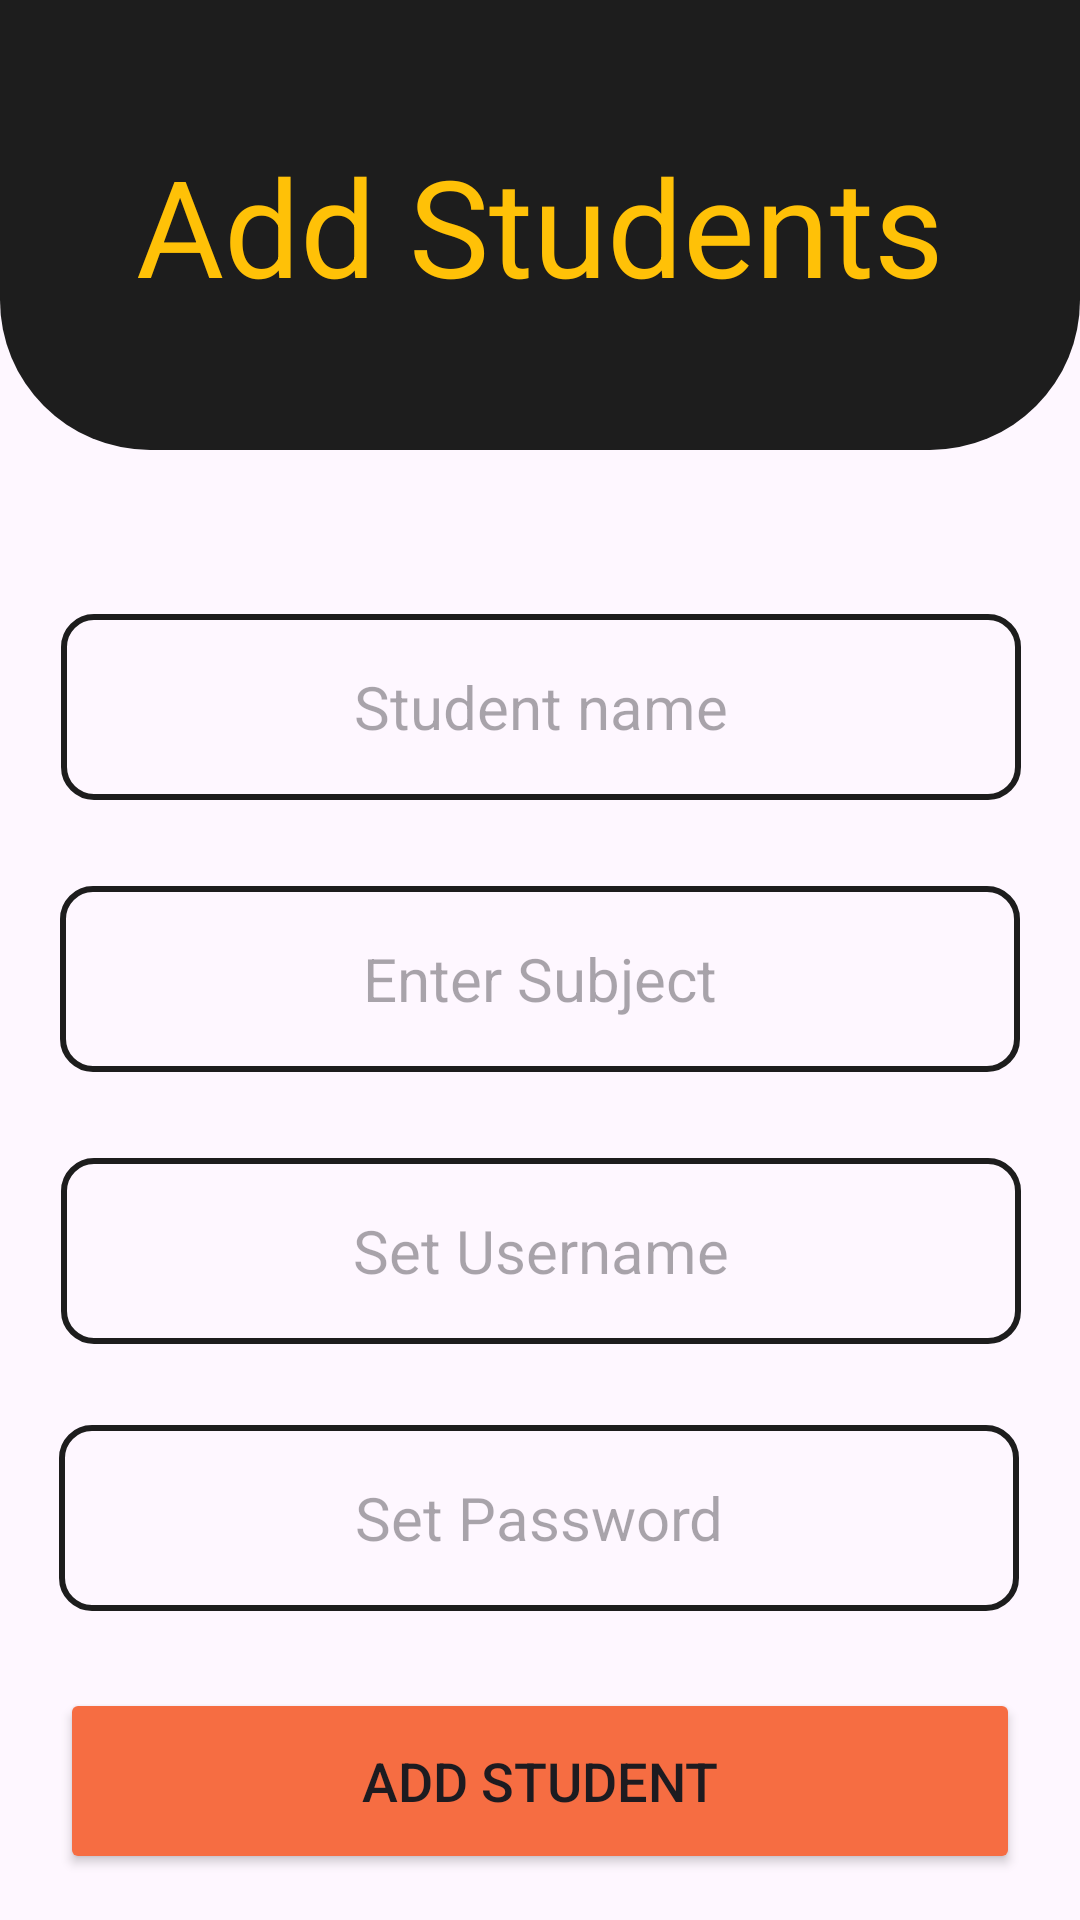

Android layout source for this screen:
<!-- AndroidManifest.xml: application theme Theme.SCH -->
<!-- res/layout/activity_add.xml -->
<?xml version="1.0" encoding="utf-8"?>
<androidx.constraintlayout.widget.ConstraintLayout xmlns:android="http://schemas.android.com/apk/res/android"
    xmlns:app="http://schemas.android.com/apk/res-auto"
    xmlns:tools="http://schemas.android.com/tools"
    android:layout_width="match_parent"
    android:layout_height="match_parent"
    tools:context=".Add">

    <androidx.constraintlayout.widget.ConstraintLayout
        android:layout_width="match_parent"
        android:layout_height="60dp"
        android:background="@drawable/loginbgdowncard"
        app:layout_constraintBottom_toBottomOf="parent"
        app:layout_constraintEnd_toEndOf="parent"
        app:layout_constraintHorizontal_bias="0.0"
        app:layout_constraintStart_toStartOf="parent"
        app:layout_constraintTop_toBottomOf="@+id/constraintLayout2"
        app:layout_constraintVertical_bias="1.0">

        <Button
            android:id="@+id/backtohome"
            android:layout_width="150dp"
            android:layout_height="wrap_content"
            android:backgroundTint="#EBE3E3"
            android:text="Back to home"
            android:textColor="#1D1D1D"
            app:cornerRadius="10dp"
            app:layout_constraintBottom_toBottomOf="parent"
            app:layout_constraintEnd_toEndOf="parent"
            app:layout_constraintHorizontal_bias="0.5"
            app:layout_constraintStart_toStartOf="parent"
            app:layout_constraintTop_toTopOf="parent"
            app:layout_constraintVertical_bias="0.5" />
    </androidx.constraintlayout.widget.ConstraintLayout>

    <androidx.constraintlayout.widget.ConstraintLayout
        android:id="@+id/constraintLayout2"
        android:layout_width="match_parent"
        android:layout_height="500dp"
        app:layout_constraintBottom_toBottomOf="parent"
        app:layout_constraintEnd_toEndOf="parent"
        app:layout_constraintHorizontal_bias="0.0"
        app:layout_constraintStart_toStartOf="parent"
        app:layout_constraintTop_toBottomOf="@+id/constraintLayoutaddstudent"
        app:layout_constraintVertical_bias="0.016">


        <MultiAutoCompleteTextView
            android:id="@+id/subjectmulti"
            android:layout_width="320dp"
            android:layout_height="62dp"
            android:background="@drawable/input"
            android:gravity="center"
            android:hint="Enter Subject"
            android:textSize="20sp"
            app:layout_constraintBottom_toTopOf="@+id/userinputTextaddstudent"
            app:layout_constraintEnd_toEndOf="parent"
            app:layout_constraintHorizontal_bias="0.497"
            app:layout_constraintStart_toStartOf="parent"
            app:layout_constraintTop_toBottomOf="@+id/nameinputTextaddstudent" />

        <EditText
            android:id="@+id/nameinputTextaddstudent"
            android:layout_width="320dp"
            android:layout_height="62dp"
            android:background="@drawable/input"
            android:ems="10"
            android:gravity="center"
            android:hint="Student name"
            android:inputType="text"
            android:textSize="20sp"
            app:layout_constraintBottom_toTopOf="@+id/paaswordinputTextaddstudent"
            app:layout_constraintEnd_toEndOf="parent"
            app:layout_constraintHorizontal_bias="0.505"
            app:layout_constraintStart_toStartOf="parent"
            app:layout_constraintTop_toTopOf="parent"
            app:layout_constraintVertical_bias="0.208" />

        <Button
            android:id="@+id/addstudentbtn"
            android:layout_width="320dp"
            android:layout_height="62dp"
            android:backgroundTint="#F66D42"
            android:shadowColor="#827E7E"
            android:text="Add Student"
            android:textSize="18sp"
            app:cornerRadius="10dp"
            app:layout_constraintBottom_toBottomOf="parent"
            app:layout_constraintEnd_toEndOf="parent"
            app:layout_constraintStart_toStartOf="parent"
            app:layout_constraintTop_toBottomOf="@+id/paaswordinputTextaddstudent" />


        <EditText
            android:id="@+id/userinputTextaddstudent"
            android:layout_width="320dp"
            android:layout_height="62dp"
            android:background="@drawable/input"
            android:ems="10"
            android:gravity="center"
            android:hint="Set Username"
            android:inputType="text"
            android:textSize="20sp"
            app:layout_constraintBottom_toTopOf="@+id/paaswordinputTextaddstudent"
            app:layout_constraintEnd_toEndOf="parent"
            app:layout_constraintHorizontal_bias="0.505"
            app:layout_constraintStart_toStartOf="parent"
            app:layout_constraintTop_toBottomOf="@+id/nameinputTextaddstudent"
            app:layout_constraintVertical_bias="0.815" />

        <EditText
            android:id="@+id/paaswordinputTextaddstudent"
            android:layout_width="320dp"
            android:layout_height="62dp"
            android:background="@drawable/input"
            android:ems="10"
            android:gravity="center"
            android:hint="Set Password"
            android:inputType="text"
            android:textSize="20sp"
            app:layout_constraintBottom_toBottomOf="parent"
            app:layout_constraintEnd_toEndOf="parent"
            app:layout_constraintHorizontal_bias="0.494"
            app:layout_constraintStart_toStartOf="parent"
            app:layout_constraintTop_toTopOf="parent"
            app:layout_constraintVertical_bias="0.742" />
    </androidx.constraintlayout.widget.ConstraintLayout>

    <androidx.constraintlayout.widget.ConstraintLayout
        android:id="@+id/constraintLayoutaddstudent"
        android:layout_width="match_parent"
        android:layout_height="150dp"
        android:background="@drawable/bottom_rounded_card_background"
        app:layout_constraintBottom_toBottomOf="parent"
        app:layout_constraintEnd_toEndOf="parent"
        app:layout_constraintHorizontal_bias="0.0"
        app:layout_constraintStart_toStartOf="parent"
        app:layout_constraintTop_toTopOf="parent"
        app:layout_constraintVertical_bias="0.0">

        <TextView
            android:id="@+id/titleaddstudents"
            android:layout_width="match_parent"
            android:layout_height="100dp"
            android:gravity="center"
            android:padding="10dp"
            android:text="Add Students"
            android:textColor="#FFC107"
            android:textSize="45sp"
            app:layout_constraintBottom_toBottomOf="parent"
            app:layout_constraintEnd_toEndOf="parent"
            app:layout_constraintHorizontal_bias="0.0"
            app:layout_constraintStart_toStartOf="parent"
            app:layout_constraintTop_toTopOf="parent" />
    </androidx.constraintlayout.widget.ConstraintLayout>
</androidx.constraintlayout.widget.ConstraintLayout>
<!-- resources referenced by this layout -->
<resources>
  <!-- drawable bottom_rounded_card_background (drawable) -->
  <shape xmlns:android="http://schemas.android.com/apk/res/android">
      <solid android:color="#1D1D1D" />
      <corners
          android:topLeftRadius="0dp"
          android:topRightRadius="0dp"
          android:bottomLeftRadius="50dp"
          android:bottomRightRadius="50dp" />
  </shape>
  <!-- drawable input (drawable) -->
  <?xml version="1.0" encoding="utf-8"?>
  <shape xmlns:android="http://schemas.android.com/apk/res/android"  android:shape="rectangle">
      <stroke android:width="2dp" android:color="#1D1D1D"/>
      <corners
          android:radius="10dp"/>
  </shape>
  <!-- drawable loginbgdowncard (drawable) -->
  <shape xmlns:android="http://schemas.android.com/apk/res/android">
      <solid android:color="#1D1D1D" />
      <corners
          android:topLeftRadius="50dp"
          android:topRightRadius="50dp"
          android:bottomLeftRadius="0dp"
          android:bottomRightRadius="0dp" />
  </shape>
  <style name="Theme.SCH" parent="Theme.MaterialComponents.NoActionBar" />
</resources>
